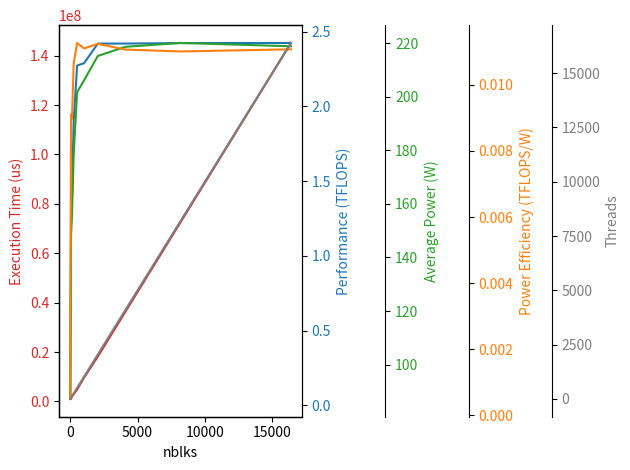

Generate this figure with matplotlib:
import matplotlib.pyplot as plt
import numpy as np

nblks = [2, 4, 8, 16, 32, 64, 128, 256, 512, 1024, 2048, 4096, 8192, 16384]

execution_time = [997867, 1003362, 1006336, 1009783, 1014654, 1014553, 1972366, 2895758, 4837019, 9609594, 18176286, 36346661, 72592071, 145148659]
performance = [0.043041, 0.085612, 0.170717, 0.340269, 0.677270, 1.354675, 1.393646, 1.898487, 2.273118, 2.288362, 2.419662, 2.420055, 2.423431, 2.424023]
average_power = [87.344889, 87.236300, 93.575556, 101.673333, 117.564556, 148.589444, 155.249278, 178.288857, 201.682348, 206.060213, 215.193333, 218.598868, 220.031945, 218.800735]
power_efficiency = [0.000493, 0.000981, 0.001824, 0.003347, 0.005761, 0.009117, 0.008977, 0.010648, 0.011271, 0.011105, 0.011244, 0.011071, 0.011014, 0.011079]

fig, ax1 = plt.subplots()

color = 'tab:red'
ax1.set_xlabel('nblks')
ax1.set_ylabel('Execution Time (us)', color=color)
ax1.plot(nblks, execution_time, color=color)
ax1.tick_params(axis='y', labelcolor=color)

ax2 = ax1.twinx()
color = 'tab:blue'
ax2.set_ylabel('Performance (TFLOPS)', color=color)
ax2.plot(nblks, performance, color=color)
ax2.tick_params(axis='y', labelcolor=color)

ax3 = ax1.twinx()
color = 'tab:green'
ax3.spines['right'].set_position(('outward', 60))
ax3.set_ylabel('Average Power (W)', color=color)
ax3.plot(nblks, average_power, color=color)
ax3.tick_params(axis='y', labelcolor=color)

ax4 = ax1.twinx()
color = 'tab:orange'
ax4.spines['right'].set_position(('outward', 120))
ax4.set_ylabel('Power Efficiency (TFLOPS/W)', color=color)
ax4.plot(nblks, power_efficiency, color=color)
ax4.tick_params(axis='y', labelcolor=color)

# Add a power function line (2^x)
ax5 = ax1.twinx()
color = 'tab:gray'
ax5.spines['right'].set_position(('outward', 180))
ax5.set_ylabel('Threads', color=color)
ax5.plot(nblks, [2**x for x in np.log2(nblks)], color=color)
ax5.tick_params(axis='y', labelcolor=color)

fig.tight_layout()

plt.show()
plt.savefig('result.png')
